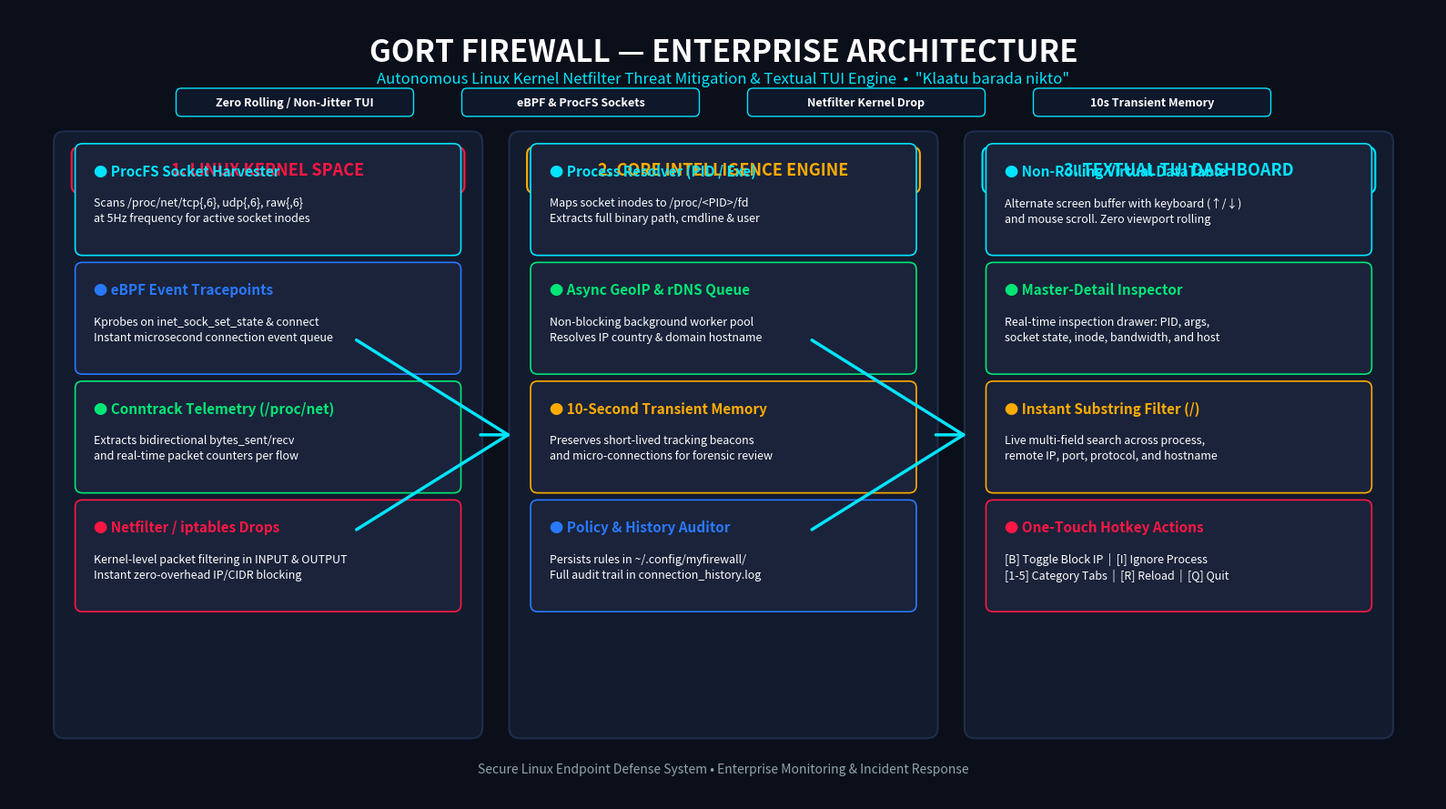

Write the Python code that produced this figure.
#!/usr/bin/env python3
"""
Generate a corporate-grade architecture infographic for MyFirewall Linux.
Outputs: corporate_infographics.png
"""

import matplotlib.pyplot as plt
import matplotlib.patches as patches

def draw_infographic():
    # 1920x1080 style high-res figure (16:9 aspect ratio)
    fig, ax = plt.subplots(figsize=(16, 9), dpi=150)
    fig.patch.set_facecolor('#0b0f19')  # Deep enterprise navy/slate
    ax.set_facecolor('#0b0f19')
    ax.set_xlim(0, 1600)
    ax.set_ylim(0, 900)
    ax.axis('off')

    # Palette
    cyan = '#00e5ff'
    electric_blue = '#2979ff'
    emerald = '#00e676'
    amber = '#ffab00'
    coral = '#ff1744'
    text_white = '#ffffff'
    text_muted = '#90a4ae'
    card_bg = '#131b2e'
    card_border = '#1f2d4d'
    accent_bg = '#1a233a'

    # Title Banner
    ax.text(800, 850, "GORT FIREWALL — ENTERPRISE ARCHITECTURE", fontsize=24, fontweight='bold',
            color=text_white, ha='center', va='center', fontfamily='sans-serif')
    ax.text(800, 820, "Autonomous Linux Kernel Netfilter Threat Mitigation & Textual TUI Engine  •  \"Klaatu barada nikto\"",
            fontsize=12, color=cyan, ha='center', va='center', fontfamily='sans-serif')

    # Sub-banner stats / tags
    tags = ["Zero Rolling / Non-Jitter TUI", "eBPF & ProcFS Sockets", "Netfilter Kernel Drop", "10s Transient Memory"]
    for i, tag in enumerate(tags):
        tx = 320 + i * 320
        badge = patches.FancyBboxPatch((tx - 130, 780), 260, 26, boxstyle="round,pad=3,rounding_size=6",
                                      facecolor='#0f172a', edgecolor=cyan, linewidth=1)
        ax.add_patch(badge)
        ax.text(tx, 793, tag, fontsize=9, fontweight='bold', color=text_white, ha='center', va='center')

    # --- 3 MAIN TIERS ---

    # Column 1: Tier 1 - Kernel Harvesting & Enforcement
    c1_x, c1_y, c1_w, c1_h = 60, 80, 460, 670
    card1 = patches.FancyBboxPatch((c1_x, c1_y), c1_w, c1_h, boxstyle="round,pad=10,rounding_size=12",
                                  facecolor=card_bg, edgecolor=card_border, linewidth=1.5)
    ax.add_patch(card1)
    
    # Tier 1 Header
    t1_header = patches.FancyBboxPatch((c1_x + 15, c1_y + c1_h - 55), c1_w - 30, 42,
                                       boxstyle="round,pad=5,rounding_size=8",
                                       facecolor='#1e293b', edgecolor=coral, linewidth=1.5)
    ax.add_patch(t1_header)
    ax.text(c1_x + c1_w/2, c1_y + c1_h - 34, "1. LINUX KERNEL SPACE", fontsize=13, fontweight='bold',
            color=coral, ha='center', va='center')

    # Tier 1 Modules
    t1_items = [
        ("ProcFS Socket Harvester", "Scans /proc/net/tcp{,6}, udp{,6}, raw{,6}\nat 5Hz frequency for active socket inodes", cyan),
        ("eBPF Event Tracepoints", "Kprobes on inet_sock_set_state & connect\nInstant microsecond connection event queue", electric_blue),
        ("Conntrack Telemetry (/proc/net)", "Extracts bidirectional bytes_sent/recv\nand real-time packet counters per flow", emerald),
        ("Netfilter / iptables Drops", "Kernel-level packet filtering in INPUT & OUTPUT\nInstant zero-overhead IP/CIDR blocking", coral)
    ]
    for i, (heading, desc, color) in enumerate(t1_items):
        by = c1_y + c1_h - 125 - i * 135
        block = patches.FancyBboxPatch((c1_x + 20, by), c1_w - 40, 115, boxstyle="round,pad=6,rounding_size=8",
                                      facecolor=accent_bg, edgecolor=color, linewidth=1.2)
        ax.add_patch(block)
        ax.text(c1_x + 35, by + 90, f"● {heading}", fontsize=11, fontweight='bold', color=color, va='center')
        ax.text(c1_x + 35, by + 45, desc, fontsize=9, color=text_white, va='center', linespacing=1.4)

    # Column 2: Tier 2 - Core Engine & Intelligence
    c2_x, c2_y, c2_w, c2_h = 570, 80, 460, 670
    card2 = patches.FancyBboxPatch((c2_x, c2_y), c2_w, c2_h, boxstyle="round,pad=10,rounding_size=12",
                                  facecolor=card_bg, edgecolor=card_border, linewidth=1.5)
    ax.add_patch(card2)

    # Tier 2 Header
    t2_header = patches.FancyBboxPatch((c2_x + 15, c2_y + c2_h - 55), c2_w - 30, 42,
                                       boxstyle="round,pad=5,rounding_size=8",
                                       facecolor='#1e293b', edgecolor=amber, linewidth=1.5)
    ax.add_patch(t2_header)
    ax.text(c2_x + c2_w/2, c2_y + c2_h - 34, "2. CORE INTELLIGENCE ENGINE", fontsize=13, fontweight='bold',
            color=amber, ha='center', va='center')

    # Tier 2 Modules
    t2_items = [
        ("Process Resolver (PID / Exe)", "Maps socket inodes to /proc/<PID>/fd\nExtracts full binary path, cmdline & user", cyan),
        ("Async GeoIP & rDNS Queue", "Non-blocking background worker pool\nResolves IP country & domain hostname", emerald),
        ("10-Second Transient Memory", "Preserves short-lived tracking beacons\nand micro-connections for forensic review", amber),
        ("Policy & History Auditor", "Persists rules in ~/.config/myfirewall/\nFull audit trail in connection_history.log", electric_blue)
    ]
    for i, (heading, desc, color) in enumerate(t2_items):
        by = c2_y + c2_h - 125 - i * 135
        block = patches.FancyBboxPatch((c2_x + 20, by), c2_w - 40, 115, boxstyle="round,pad=6,rounding_size=8",
                                      facecolor=accent_bg, edgecolor=color, linewidth=1.2)
        ax.add_patch(block)
        ax.text(c2_x + 35, by + 90, f"● {heading}", fontsize=11, fontweight='bold', color=color, va='center')
        ax.text(c2_x + 35, by + 45, desc, fontsize=9, color=text_white, va='center', linespacing=1.4)

    # Column 3: Tier 3 - Textual TUI & User Experience
    c3_x, c3_y, c3_w, c3_h = 1080, 80, 460, 670
    card3 = patches.FancyBboxPatch((c3_x, c3_y), c3_w, c3_h, boxstyle="round,pad=10,rounding_size=12",
                                  facecolor=card_bg, edgecolor=card_border, linewidth=1.5)
    ax.add_patch(card3)

    # Tier 3 Header
    t3_header = patches.FancyBboxPatch((c3_x + 15, c3_y + c3_h - 55), c3_w - 30, 42,
                                       boxstyle="round,pad=5,rounding_size=8",
                                       facecolor='#1e293b', edgecolor=cyan, linewidth=1.5)
    ax.add_patch(t3_header)
    ax.text(c3_x + c3_w/2, c3_y + c3_h - 34, "3. TEXTUAL TUI DASHBOARD", fontsize=13, fontweight='bold',
            color=cyan, ha='center', va='center')

    # Tier 3 Modules
    t3_items = [
        ("Non-Rolling Virtual DataTable", "Alternate screen buffer with keyboard (↑/↓)\nand mouse scroll. Zero viewport rolling", cyan),
        ("Master-Detail Inspector", "Real-time inspection drawer: PID, args,\nsocket state, inode, bandwidth, and host", emerald),
        ("Instant Substring Filter (/)", "Live multi-field search across process,\nremote IP, port, protocol, and hostname", amber),
        ("One-Touch Hotkey Actions", "[B] Toggle Block IP  |  [I] Ignore Process\n[1-5] Category Tabs  |  [R] Reload  |  [Q] Quit", coral)
    ]
    for i, (heading, desc, color) in enumerate(t3_items):
        by = c3_y + c3_h - 125 - i * 135
        block = patches.FancyBboxPatch((c3_x + 20, by), c3_w - 40, 115, boxstyle="round,pad=6,rounding_size=8",
                                      facecolor=accent_bg, edgecolor=color, linewidth=1.2)
        ax.add_patch(block)
        ax.text(c3_x + 35, by + 90, f"● {heading}", fontsize=11, fontweight='bold', color=color, va='center')
        ax.text(c3_x + 35, by + 45, desc, fontsize=9, color=text_white, va='center', linespacing=1.4)

    # Inter-tier Connecting Arrows
    arrow1 = patches.FancyArrowPatch((525, 415), (565, 415), arrowstyle='->,head_width=5,head_length=8',
                                     color=cyan, linewidth=2.5, mutation_scale=15)
    ax.add_patch(arrow1)
    arrow2 = patches.FancyArrowPatch((1035, 415), (1075, 415), arrowstyle='->,head_width=5,head_length=8',
                                     color=cyan, linewidth=2.5, mutation_scale=15)
    ax.add_patch(arrow2)

    # Footer note
    ax.text(800, 35, "Secure Linux Endpoint Defense System • Enterprise Monitoring & Incident Response",
            fontsize=10, color=text_muted, ha='center', va='center')

    plt.tight_layout()
    plt.savefig('corporate_infographics.png', dpi=150, bbox_inches='tight', facecolor=fig.get_facecolor(), edgecolor='none')
    plt.close()
    print("Generated corporate_infographics.png successfully!")

if __name__ == '__main__':
    draw_infographic()
